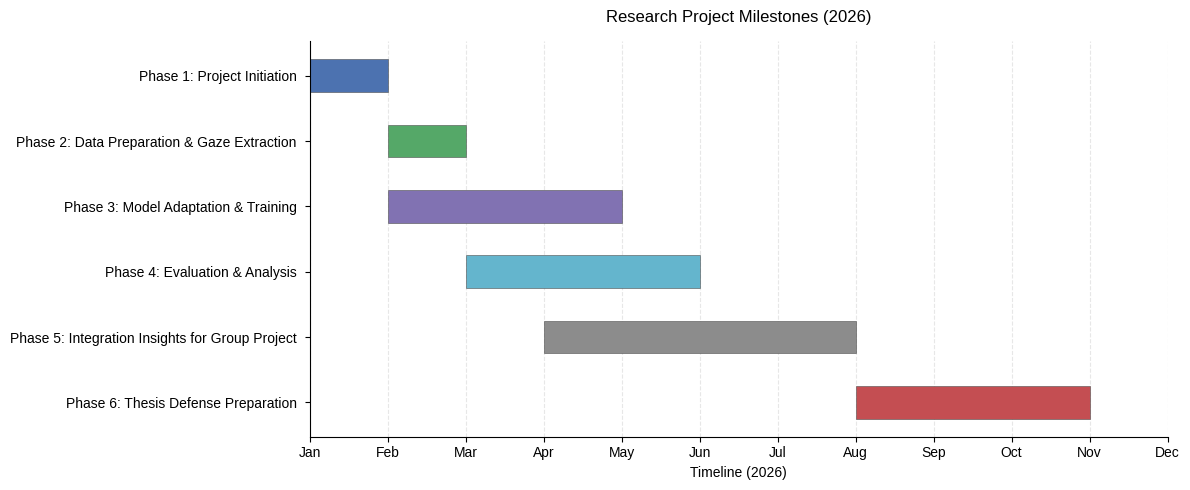

The script that saved this image:
import matplotlib.pyplot as plt

# ---------------- Font ----------------
plt.rcParams["font.family"] = "sans-serif"
plt.rcParams["font.sans-serif"] = ["Liberation Sans"]  # 或 ["DejaVu Sans"]
plt.rcParams["font.size"] = 10
# ---------------- Data ----------------
phases = [
    "Phase 1: Project Initiation",
    "Phase 2: Data Preparation & Gaze Extraction",
    "Phase 3: Model Adaptation & Training",
    "Phase 4: Evaluation & Analysis",
    "Phase 5: Integration Insights for Group Project",
    "Phase 6: Thesis Defense Preparation",
]

start_times = [1, 2, 2, 3, 4, 8]
durations   = [1, 1, 3, 3, 4, 3]

months = ["Jan", "Feb", "Mar", "Apr", "May", "Jun",
          "Jul", "Aug", "Sep", "Oct", "Nov", "Dec"]

# Muted academic colors
colors = [
    "#4C72B0",
    "#55A868",
    "#8172B2",
    "#64B5CD",
    "#8C8C8C",
    "#C44E52",
]

# ---------------- Plot ----------------
fig, ax = plt.subplots(figsize=(12, 5))

ax.barh(
    phases,
    durations,
    left=start_times,
    height=0.5,              # 👈 扁一点
    color=colors,
    edgecolor="0.3",
    linewidth=0.4
)

# X-axis
ax.set_xticks(range(1, 13))
ax.set_xticklabels(months)
ax.set_xlim(1, 12)
ax.set_xlabel("Timeline (2026)")

# Title
ax.set_title("Research Project Milestones (2026)", pad=14)

# Y-axis
ax.invert_yaxis()
ax.tick_params(axis="y", pad=6)

# Grid & Spines
ax.grid(axis="x", linestyle="--", alpha=0.3)
ax.set_axisbelow(True)
ax.spines["top"].set_visible(False)
ax.spines["right"].set_visible(False)

plt.tight_layout()
plt.savefig("milestones_timeline.png", dpi=300, bbox_inches="tight")
plt.show()
